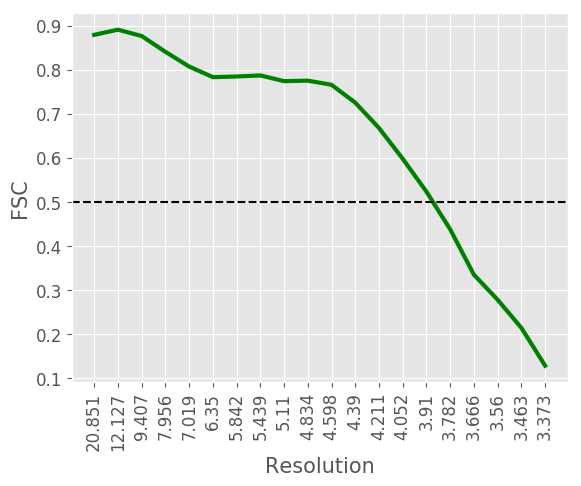

Values plotted in this chart, from the file beside it:
#resolution, fsc
20.85, 0.8789
12.13, 0.8906
9.407, 0.8762
7.956, 0.8404
7.019, 0.807
6.35, 0.7829
5.842, 0.7844
5.439, 0.7868
5.11, 0.7739
4.834, 0.775
4.598, 0.7656
4.39, 0.7251
4.211, 0.6676
4.052, 0.5978
3.91, 0.5232
3.782, 0.4378
3.666, 0.3349
3.56, 0.2781
3.463, 0.2143
3.373, 0.1286
